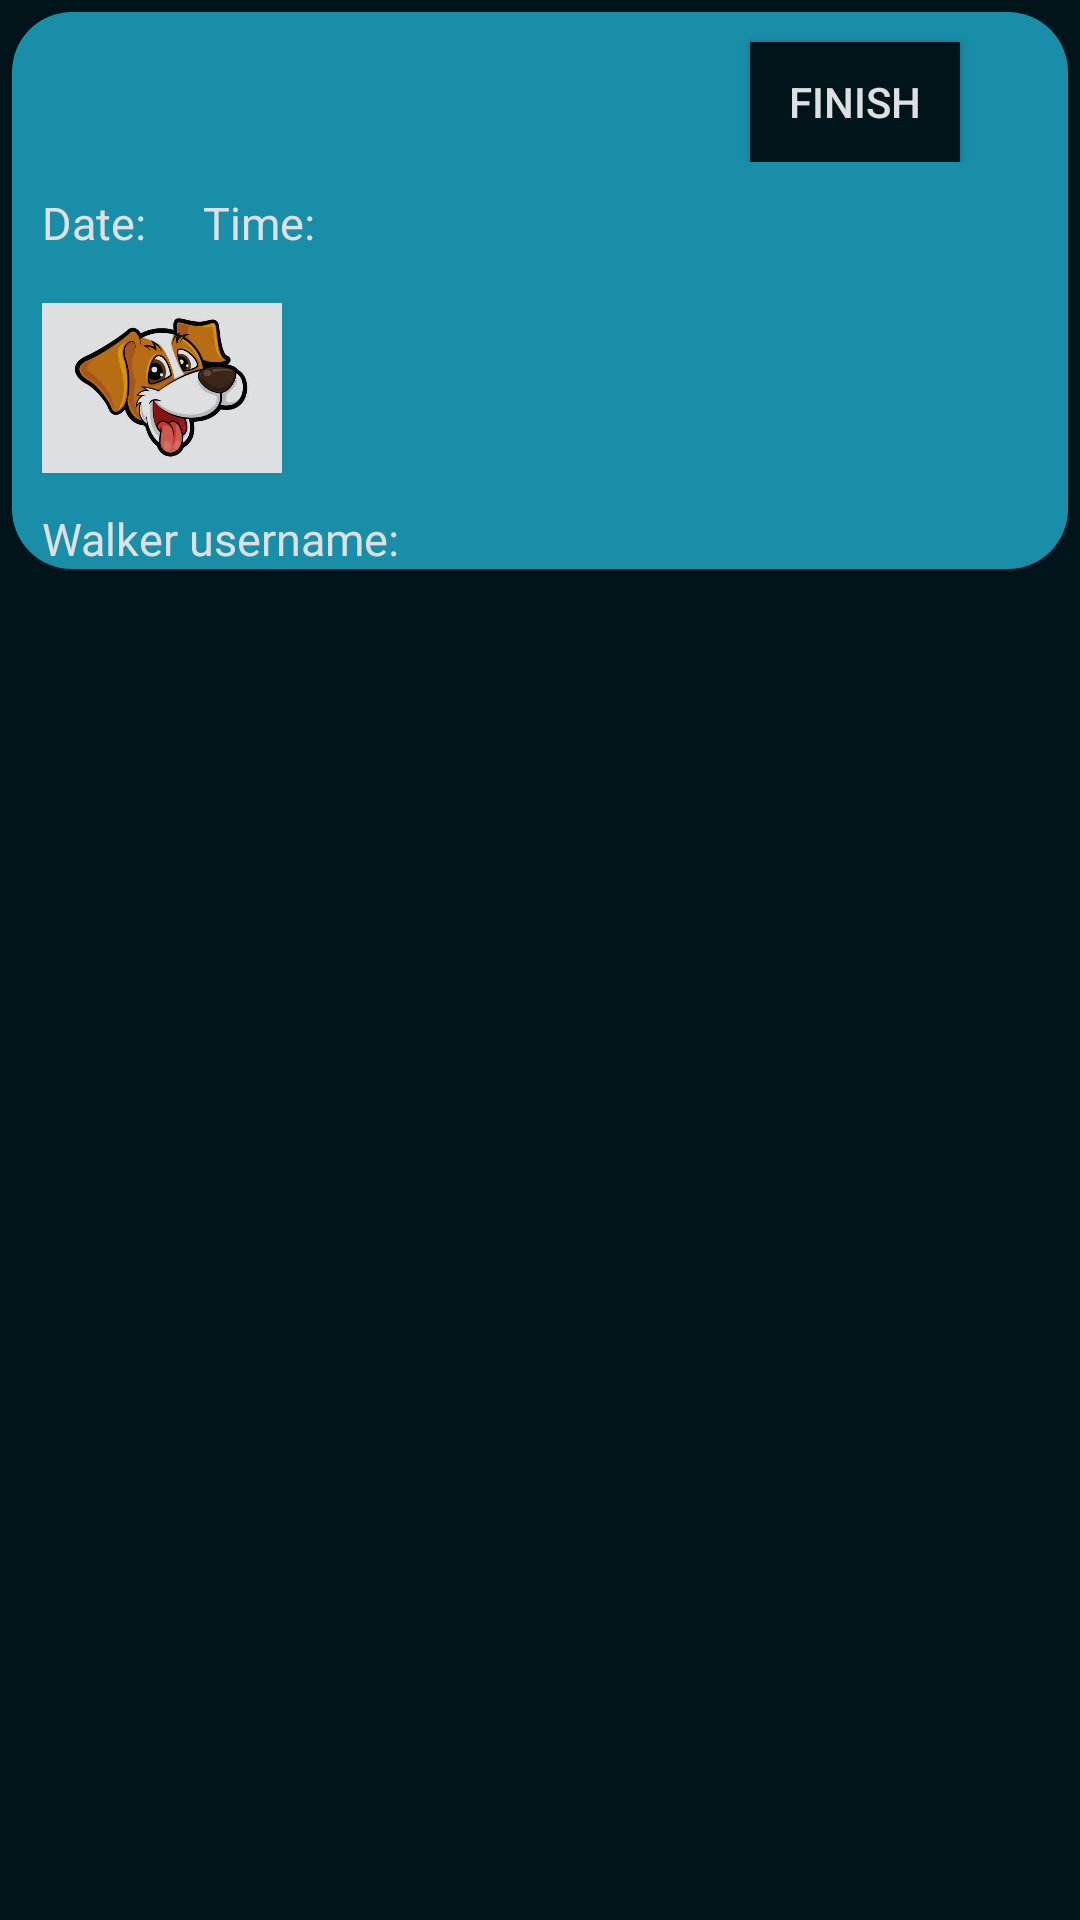

Write the Android layout XML for this screen, with the resource values it uses.
<!-- AndroidManifest.xml: application theme Theme.IWALK -->
<!-- res/layout/custom_grid_map_walks.xml -->
<?xml version="1.0" encoding="utf-8"?>
<LinearLayout xmlns:android="http://schemas.android.com/apk/res/android"
    xmlns:tools="http://schemas.android.com/tools"
    android:layout_width="match_parent"
    android:layout_height="wrap_content"
    android:background="#001419"
    android:id="@+id/custom_grid_map_walks"
    xmlns:app="http://schemas.android.com/apk/res-auto"
    android:orientation="vertical">

    <androidx.constraintlayout.widget.ConstraintLayout
        android:id="@+id/constraint_layout_map_walks"
        android:layout_width="match_parent"
        android:layout_height="wrap_content"
        android:layout_margin="4dp"
        android:background="@drawable/btn_bg"
        android:alpha="0.87"
        app:cardElevation="3dp"
        app:cardUseCompatPadding="true">

        <androidx.constraintlayout.widget.ConstraintLayout
            android:id="@+id/constraint_layout_my_post_description"
            android:layout_width="match_parent"
            android:layout_height="wrap_content"
            app:layout_constraintTop_toTopOf="parent"
            app:layout_constraintStart_toStartOf="parent"
            app:layout_constraintEnd_toEndOf="parent">

            <TextView
                android:id="@+id/map_walks_description_value"
                android:layout_width="200dp"
                android:layout_height="wrap_content"
                android:layout_marginStart="10dp"
                android:layout_marginTop="8dp"
                android:maxLines="3"
                android:minLines="1"
                android:textColor="@color/white"
                android:textSize="14sp"
                app:layout_constraintStart_toStartOf="parent"
                app:layout_constraintTop_toTopOf="parent" />

            <Button
                android:id="@+id/map_walks_finish_button"
                android:layout_width="70dp"
                android:layout_height="40dp"
                android:layout_marginTop="10dp"
                android:background="#001419"
                android:textColor="@color/white"
                app:layout_constraintTop_toTopOf="parent"
                app:layout_constraintStart_toEndOf="@+id/map_walks_description_value"
                app:layout_constraintEnd_toEndOf="parent"
                android:text="Finish"/>

        </androidx.constraintlayout.widget.ConstraintLayout>

        <androidx.constraintlayout.widget.ConstraintLayout
            android:id="@+id/linear_layout_my_post_description"
            android:layout_width="match_parent"
            android:layout_height="wrap_content"
            android:orientation="vertical"
            android:layout_marginTop="5dp"
            app:layout_constraintEnd_toEndOf="parent"
            app:layout_constraintHorizontal_bias="1.0"
            app:layout_constraintStart_toStartOf="parent"
            app:layout_constraintTop_toBottomOf="@+id/constraint_layout_my_post_description">

            <TextView
                android:id="@+id/map_walks_date_label"
                android:layout_width="wrap_content"
                android:layout_height="wrap_content"
                android:text="Date:"
                android:textColor="@color/white"
                android:layout_marginStart="10dp"
                android:layout_marginTop="5dp"
                android:textSize="15sp"
                app:layout_constraintStart_toStartOf="parent"
                app:layout_constraintTop_toTopOf="parent"/>

            <TextView
                android:id="@+id/map_walks_date_value"
                android:layout_width="wrap_content"
                android:layout_height="wrap_content"
                android:layout_marginStart="5dp"
                android:layout_marginTop="5dp"
                android:maxLines="1"
                android:minLines="1"
                android:textColor="@color/white"
                android:textSize="15sp"
                app:layout_constraintStart_toEndOf="@+id/map_walks_date_label"
                app:layout_constraintTop_toTopOf="parent"/>

            <TextView
                android:id="@+id/map_walks_time_label"
                android:layout_width="wrap_content"
                android:layout_height="wrap_content"
                android:text="Time:"
                android:textColor="@color/white"
                android:layout_marginStart="14dp"
                android:layout_marginTop="5dp"
                android:textSize="15sp"
                app:layout_constraintStart_toEndOf="@+id/map_walks_date_value"
                app:layout_constraintTop_toTopOf="parent"/>

            <TextView
                android:id="@+id/map_walks_time_value"
                android:layout_width="wrap_content"
                android:layout_height="wrap_content"
                android:layout_marginStart="5dp"
                android:layout_marginTop="5dp"
                android:maxLines="1"
                android:minLines="1"
                android:textColor="#FFFFFF"
                android:textSize="15sp"
                app:layout_constraintTop_toTopOf="parent"
                app:layout_constraintStart_toEndOf="@+id/map_walks_time_label"/>

        </androidx.constraintlayout.widget.ConstraintLayout>

        <LinearLayout
            android:id="@+id/linear_layout_map_walks_images"
            android:layout_width="match_parent"
            android:layout_height="wrap_content"
            app:layout_constraintEnd_toEndOf="parent"
            app:layout_constraintStart_toStartOf="parent"
            app:layout_constraintTop_toBottomOf="@+id/linear_layout_my_post_description">

            <ImageView
                android:id="@+id/map_walks_dog1_pictue_value"
                android:layout_width="80dp"
                android:layout_height="80dp"
                android:layout_marginStart="10dp"
                android:layout_marginTop="5dp"
                android:src="@drawable/ic_littledog2"/>

        </LinearLayout>

        <androidx.constraintlayout.widget.ConstraintLayout
            android:layout_width="match_parent"
            android:layout_height="wrap_content"
            app:layout_constraintStart_toStartOf="parent"
            app:layout_constraintEnd_toEndOf="parent"
            app:layout_constraintTop_toBottomOf="@+id/linear_layout_map_walks_images">

            <TextView
                android:id="@+id/map_walks_walker_username_label"
                android:layout_width="wrap_content"
                android:layout_height="wrap_content"
                android:text="Walker username:"
                android:textColor="@color/white"
                android:layout_marginStart="10dp"
                android:layout_marginBottom="5dp"
                android:textSize="15sp"
                app:layout_constraintTop_toTopOf="parent"
                app:layout_constraintStart_toStartOf="parent"/>

            <TextView
                android:id="@+id/map_walks_walker_username_value"
                android:layout_width="80dp"
                android:layout_height="wrap_content"
                android:layout_marginStart="5dp"
                android:layout_marginBottom="5dp"
                android:maxLines="1"
                android:minLines="1"
                android:textColor="@color/white"
                android:textSize="15sp"
                app:layout_constraintStart_toEndOf="@+id/map_walks_walker_username_label"
                app:layout_constraintTop_toTopOf="parent"/>

        </androidx.constraintlayout.widget.ConstraintLayout>

    </androidx.constraintlayout.widget.ConstraintLayout>
</LinearLayout>
<!-- resources referenced by this layout -->
<resources>
  <!-- drawable btn_bg (drawable) -->
  <?xml version="1.0" encoding="utf-8"?>
  <shape android:shape="rectangle" xmlns:android="http://schemas.android.com/apk/res/android">
      <solid  android:color="#1CA1BF"/>
      <corners android:radius="20dp"/>
  </shape>
  <!-- drawable ic_littledog2: jpg bitmap (drawable, 28227 bytes) -->
  <style name="Theme.IWALK" parent="Theme.AppCompat.Light.NoActionBar">
          
          <item name="colorPrimary">@color/purple_500</item>
          <item name="colorPrimaryVariant">@color/purple_700</item>
          <item name="colorOnPrimary">@color/white</item>
          
          <item name="colorSecondary">@color/teal_200</item>
          <item name="colorSecondaryVariant">@color/teal_700</item>
          <item name="colorOnSecondary">@color/black</item>
          
          <item name="android:statusBarColor" tools:targetApi="l">?attr/colorPrimaryVariant</item>
          
      </style>
  <!-- not gathered from this repository: default colours our renderer supplied (Android Studio template values) -->
  <color name="purple_500">#FF6200EE</color>
  <color name="purple_700">#FF3700B3</color>
  <color name="teal_200">#FF03DAC5</color>
  <color name="teal_700">#FF018786</color>
  <color name="black">#FF000000</color>
  <color name="white">#FFFFFFFF</color>
</resources>
